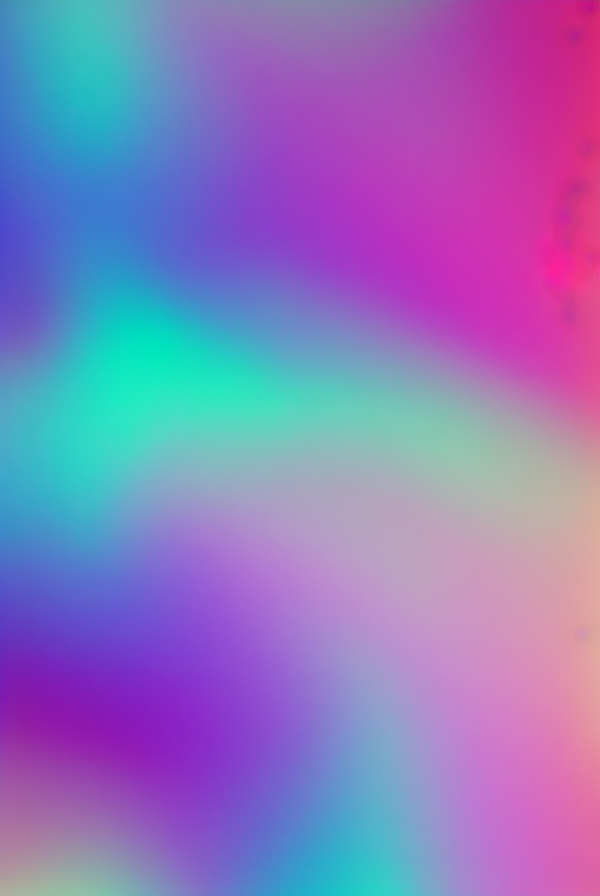
Generation parameters embedded in this image by AUTOMATIC1111 Stable Diffusion web UI or a fork of it (Forge, ...) (PNG 'parameters' text chunk):
gradient background,  smooth, fading, 3d, 
Negative prompt: spot, spots
Steps: 20, Sampler: Euler, CFG scale: 7, Seed: 1784904740, Size: 600x900, Model hash: 6ce0161689, Model: v1-5-pruned-emaonly, Version: 1.5.0